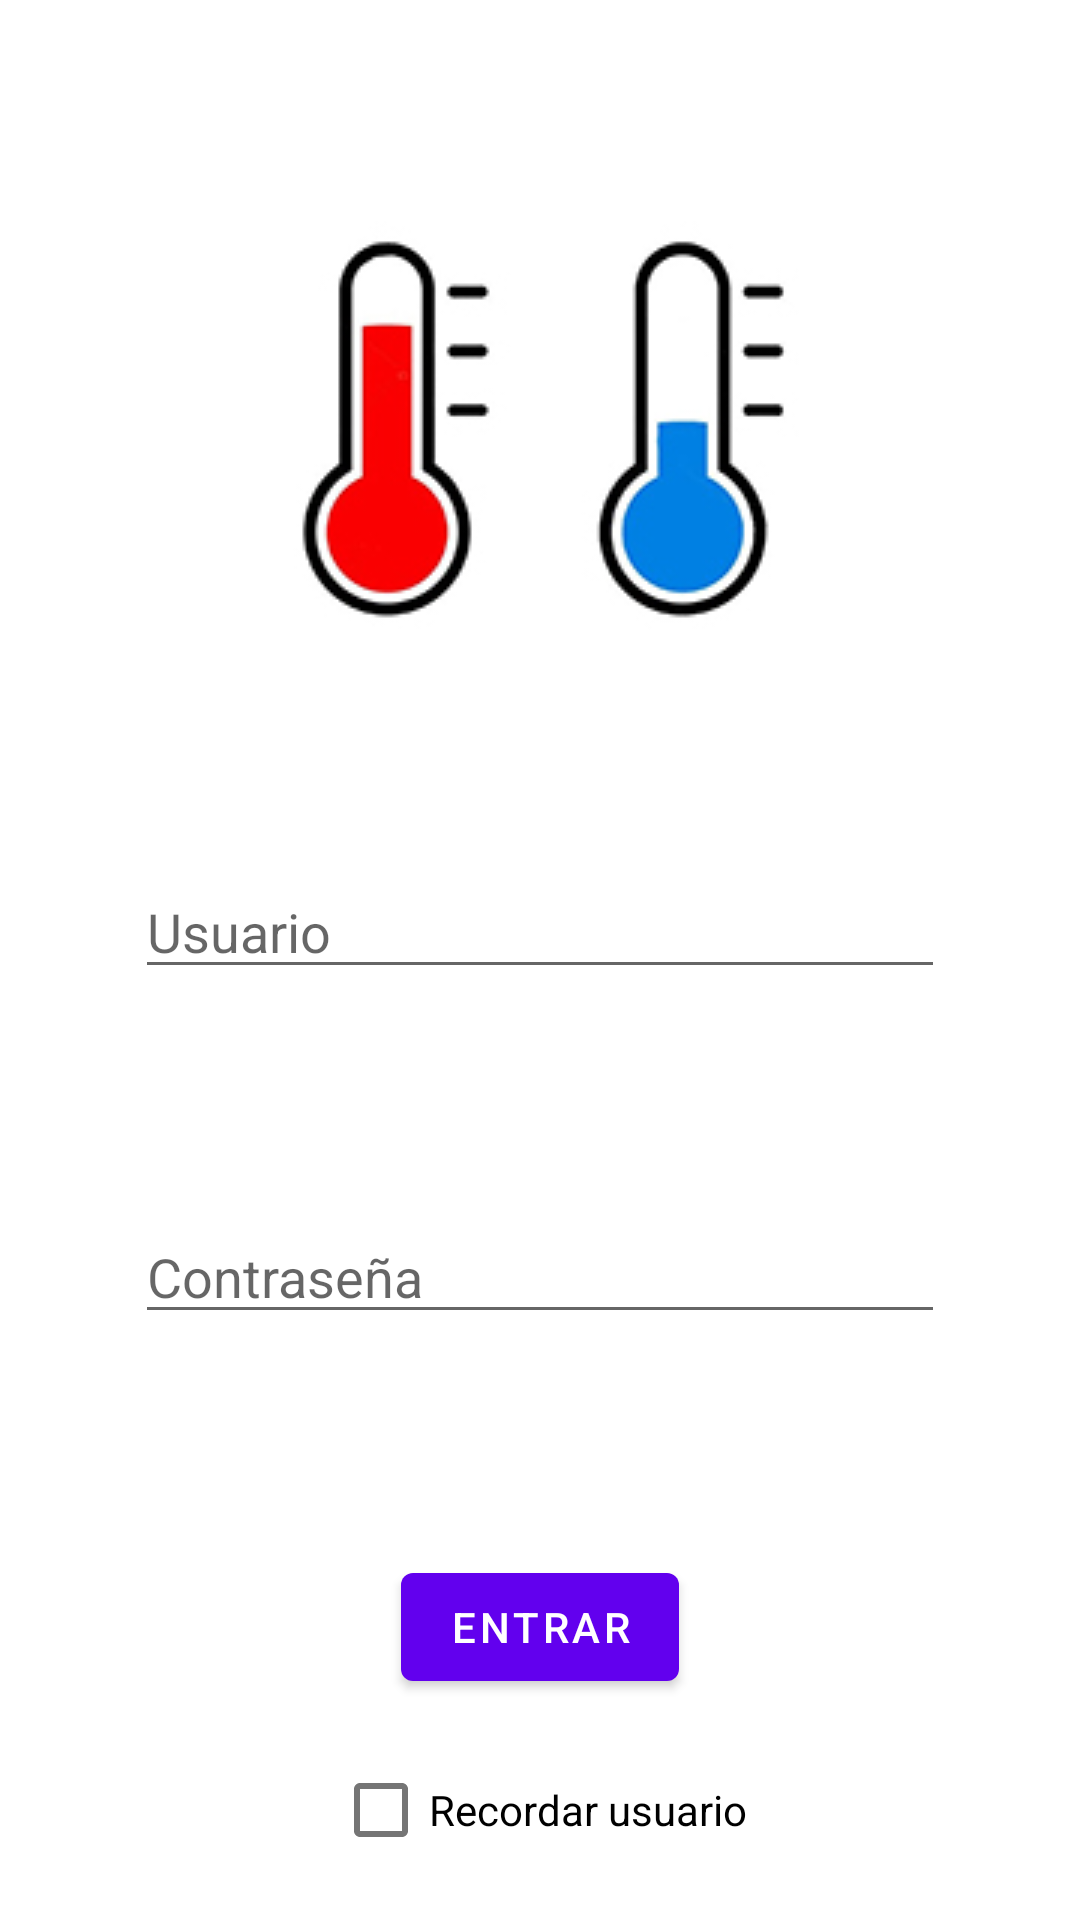

This screen was rendered from an Android layout file. Write that file and the resources it references.
<!-- AndroidManifest.xml: application theme Theme.Practica3NoBar -->
<!-- res/layout/view_login.xml -->
<?xml version="1.0" encoding="utf-8"?>
<androidx.constraintlayout.widget.ConstraintLayout xmlns:android="http://schemas.android.com/apk/res/android"
    xmlns:app="http://schemas.android.com/apk/res-auto"
    xmlns:tools="http://schemas.android.com/tools"
    android:layout_width="match_parent"
    android:layout_height="match_parent"
    tools:context=".viewmodel.login.LoginActivity">

    <ImageView
        android:id="@+id/imageView"
        app:srcCompat="@drawable/logo_app_res"
        android:layout_width="wrap_content"
        android:layout_height="wrap_content"
        app:layout_constraintTop_toTopOf="parent"
        app:layout_constraintBottom_toTopOf="@id/tiUser"
        app:layout_constraintStart_toStartOf="parent"
        app:layout_constraintEnd_toEndOf="parent" />

    <EditText
        android:id="@+id/tiUser"
        android:layout_width="270dp"
        android:layout_height="wrap_content"
        android:hint="@string/user"

        app:layout_constraintTop_toBottomOf="@id/imageView"
        app:layout_constraintStart_toStartOf="parent"
        app:layout_constraintEnd_toEndOf="parent"
        app:layout_constraintBottom_toTopOf="@id/tiPassword" />

    <EditText
        android:id="@+id/tiPassword"
        android:inputType="textPassword"
        android:hint="@string/password"

        android:layout_width="270dp"
        android:layout_height="wrap_content"
        app:layout_constraintTop_toBottomOf="@id/tiUser"
        app:layout_constraintBottom_toTopOf="@id/btnEntrar"
        app:layout_constraintStart_toStartOf="parent"
        app:layout_constraintEnd_toEndOf="parent" />

    <Button
        android:id="@+id/btnEntrar"
        android:layout_width="wrap_content"
        android:layout_height="wrap_content"
        android:text="@string/btnEntrar"
        app:layout_constraintTop_toBottomOf="@id/tiPassword"
        app:layout_constraintEnd_toEndOf="parent"
        app:layout_constraintStart_toStartOf="parent"
        app:layout_constraintBottom_toBottomOf="parent"/>

    <CheckBox
        android:id="@+id/cbRecordar"
        android:text="@string/cbRecordar"
        android:layout_width="wrap_content"
        android:layout_height="wrap_content"
        app:layout_constraintTop_toBottomOf="@id/btnEntrar"
        app:layout_constraintEnd_toEndOf="parent"
        app:layout_constraintStart_toStartOf="parent"
        app:layout_constraintBottom_toBottomOf="parent"/>

</androidx.constraintlayout.widget.ConstraintLayout>
<!-- resources referenced by this layout -->
<resources>
  <!-- drawable logo_app_res: jpg bitmap (drawable, 36803 bytes) -->
  <string name="btnEntrar">Entrar</string>
  <string name="cbRecordar">Recordar usuario</string>
  <string name="password">Contraseña</string>
  <string name="user">Usuario</string>
  <style name="Theme.Practica3NoBar" parent="Theme.MaterialComponents.DayNight.NoActionBar">
          
          <item name="colorPrimary">@color/purple_500</item>
          <item name="colorPrimaryVariant">@color/purple_700</item>
          <item name="colorOnPrimary">@color/white</item>
          
          <item name="colorSecondary">@color/teal_200</item>
          <item name="colorSecondaryVariant">@color/teal_700</item>
          <item name="colorOnSecondary">@color/black</item>
          
          <item name="android:statusBarColor">?attr/colorPrimaryVariant</item>
          
      </style>
  <color name="purple_500">#FF6200EE</color>
  <color name="purple_700">#FF3700B3</color>
  <color name="white">#FFFFFFFF</color>
  <color name="teal_200">#FF03DAC5</color>
  <color name="teal_700">#FF018786</color>
  <color name="black">#FF000000</color>
</resources>
